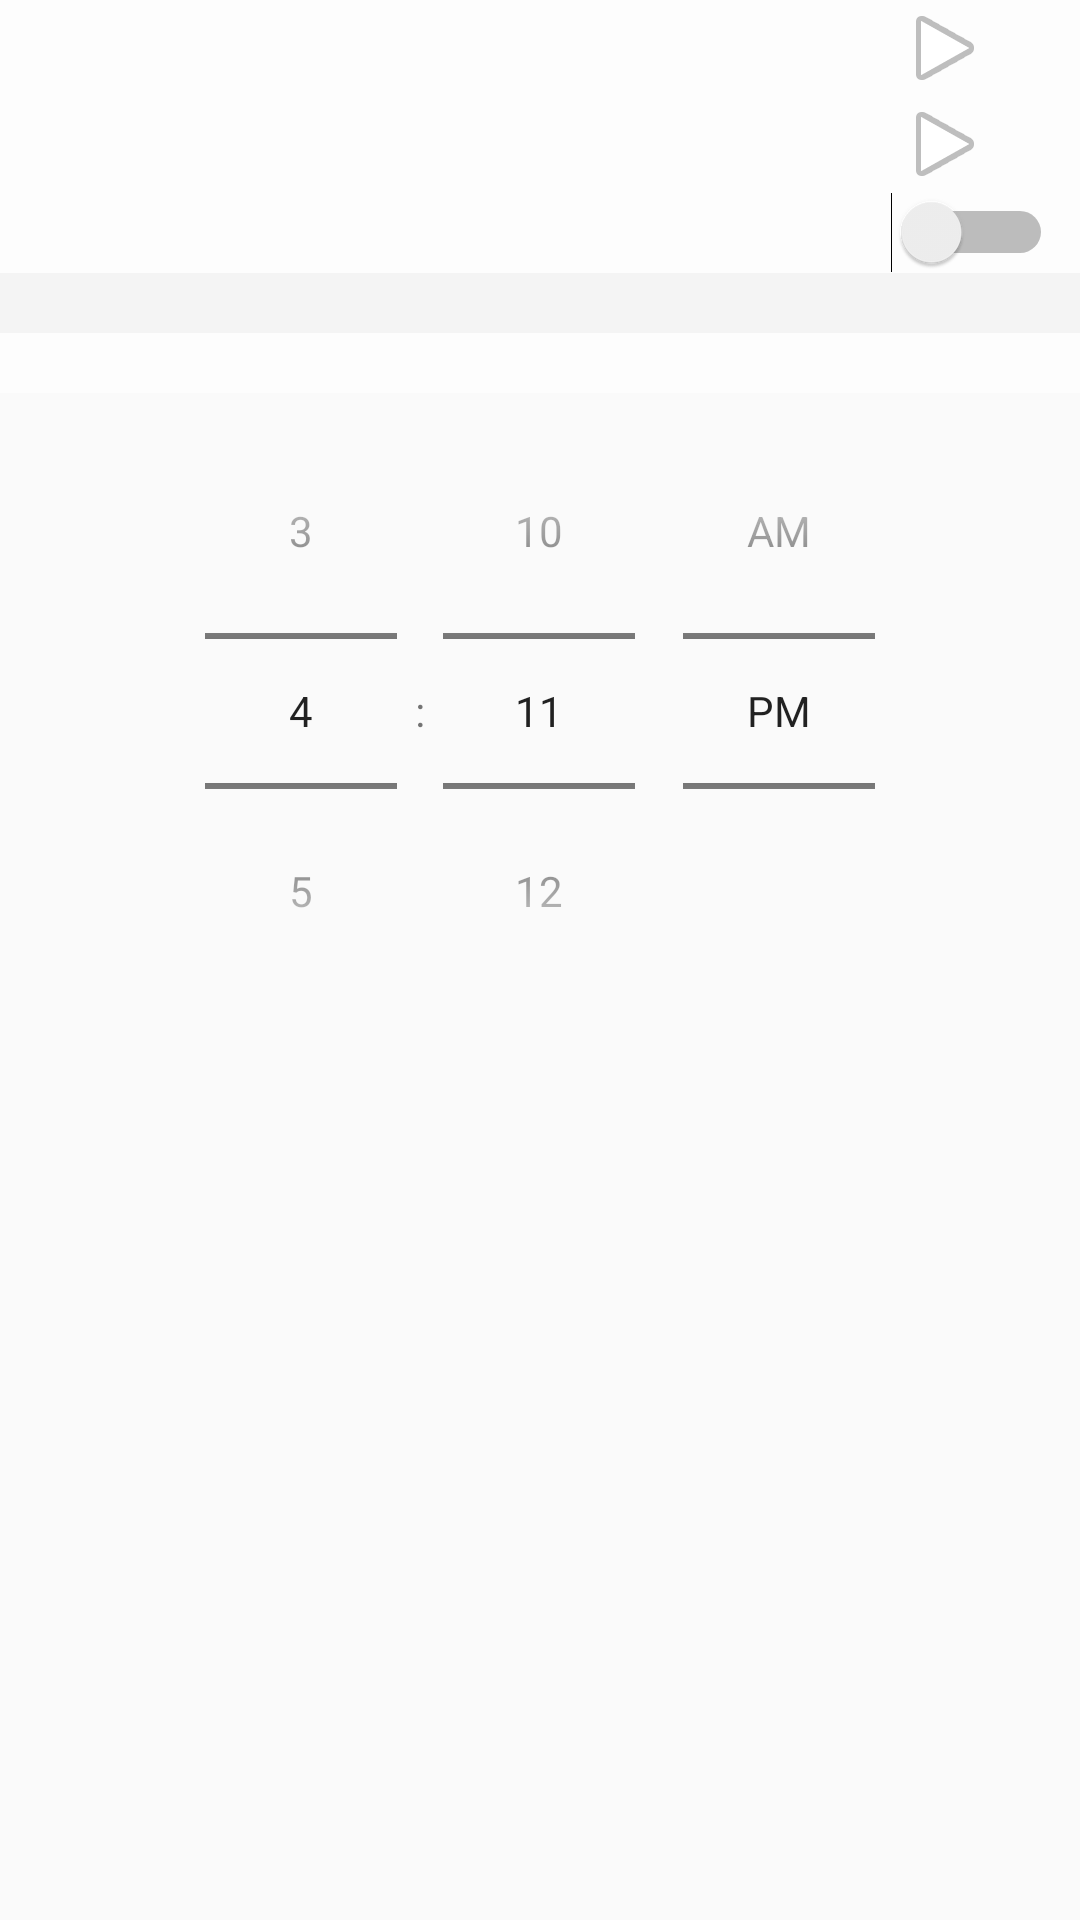

Here is an Android app screen rendered from its layout file. Give the layout XML and the strings, colors and styles it references.
<!-- AndroidManifest.xml: application theme AppTheme -->
<!-- res/layout/fragment_oclock_set.xml -->
<RelativeLayout xmlns:android="http://schemas.android.com/apk/res/android"
    xmlns:tools="http://schemas.android.com/tools"
    android:id="@+id/activity_oclock_set_rl"
    android:theme="@style/AppTheme.NoActionBar"
    android:layout_width="match_parent"
    android:layout_height="match_parent"
    tools:context="com.my.bleoclock.Fragment.FragmentAlarmClockSet">


    <LinearLayout
        android:id="@+id/ll_up_of_fragment_set"
        android:layout_width="match_parent"
        android:layout_height="wrap_content"
        android:background="@color/colorWhite"
        android:orientation="vertical">

        <LinearLayout
            android:id="@+id/activity_oclock_set_ll_re"
            android:layout_width="match_parent"
            android:layout_height="wrap_content"
            android:background="@drawable/ll_customer_selector"
            android:orientation="horizontal"
            android:clickable="true">

            <LinearLayout
                android:layout_width="0dp"
                android:layout_height="wrap_content"
                android:layout_weight="3"
                android:orientation="vertical">
                <TextView
                    style="@style/Fragment_oclock_set_title"
                    android:text="重复" />
                <TextView
                    android:id="@+id/activity_oclock_set_tv_repeat"
                    style="@style/InformatonSet"
                    />
            </LinearLayout>
            <LinearLayout
                android:layout_width="0dp"
                android:layout_height="wrap_content"
                android:layout_weight="1"
                android:layout_gravity="center"
                android:orientation="vertical">

                <ImageButton
                    android:layout_width="wrap_content"
                    android:layout_height="wrap_content"
                    android:background="@color/colorlucency"
                    android:src="@android:drawable/ic_media_play"
                    android:layout_gravity="center"/>
            </LinearLayout>

        </LinearLayout>

        <View
            style="@style/view_division"/>

        <LinearLayout
            android:id="@+id/activity_oclock_set_ll_ring"
            android:layout_width="match_parent"
            android:layout_height="wrap_content"
            android:background="@color/colorWhite"
            android:orientation="horizontal">

            <LinearLayout
                android:layout_width="0dp"
                android:layout_height="wrap_content"
                android:layout_weight="3"
                android:orientation="vertical">

                <TextView
                    style="@style/Fragment_oclock_set_title"
                    android:text="铃声" />

                <TextView
                    android:id="@+id/activity_oclock_set_tv_ring"
                    style="@style/InformatonSet" />
            </LinearLayout>
            <LinearLayout
                android:layout_width="0dp"
                android:layout_height="wrap_content"
                android:layout_weight="1"
                android:layout_gravity="center"
                android:orientation="vertical">
                <ImageButton
                    android:layout_width="wrap_content"
                    android:layout_height="wrap_content"
                    android:background="@color/colorlucency"
                    android:src="@android:drawable/ic_media_play"
                    android:layout_gravity="center"/>
            </LinearLayout>

        </LinearLayout>

        <View
            style="@style/view_division"/>

        <LinearLayout
            android:layout_width="match_parent"
            android:layout_height="match_parent"
            android:background="@color/colorWhite">

            <TextView
                style="@style/Fragment_oclock_set_title"
                android:layout_width="0dp"
                android:layout_weight="4"
                android:layout_marginBottom="15dp"
                android:text="振动" />
            <LinearLayout
                android:layout_width="0dp"
                android:layout_height="wrap_content"
                android:layout_weight="1"
                android:layout_gravity="center"
                android:orientation="vertical">

                <Switch
                    android:id="@+id/activity_oclock_set_sw_Vibration"
                    android:layout_width="wrap_content"
                    android:layout_height="wrap_content"
                    android:layout_gravity="center"
                    android:allowUndo="false"
                    android:background="@color/colorlucency"
                    android:shadowColor="@android:color/holo_blue_dark"
                    android:textColorLink="@android:color/holo_blue_dark" />
            </LinearLayout>
        </LinearLayout>

        <View
            style="@style/view_division"
            android:layout_marginLeft="0dp"
            android:layout_marginRight="0dp"/>
        <View
            android:layout_width="match_parent"
            android:layout_height="20dp"
            android:background="@color/colorbackgroundGray"/>

        <View
            style="@style/view_division"
            android:layout_marginLeft="0dp"
            android:layout_marginRight="0dp"/>
        <LinearLayout
            android:layout_width="match_parent"
            android:layout_height="wrap_content"
            android:background="@color/colorWhite">
            <TextView
                style="@style/Fragment_oclock_set_title"
                android:layout_marginBottom="15dp"
                android:text="闹钟备注" />
            <View
                android:layout_width="1px"
                android:layout_height="match_parent"
                android:layout_marginTop="10dp"
                android:layout_marginBottom="10dp"
                android:layout_marginLeft="25dp"
                android:layout_marginRight="25dp"
                android:background="@color/colorGray"></View>
            <EditText
                android:id="@+id/activity_oclock_set_tv_alarm_label"
                style="@style/Fragment_oclock_set_title"
                android:layout_marginLeft="0dp"
                android:background="@null"
                android:hint="填入备注" />
        </LinearLayout>
        <View
            style="@style/view_division"
            android:layout_marginLeft="0dp"
            android:layout_marginRight="0dp"/>

    </LinearLayout>

    <LinearLayout
        android:layout_width="match_parent"
        android:layout_height="wrap_content"
        android:layout_below="@+id/ll_up_of_fragment_set"
        android:background="@color/colorlucency"
        android:orientation="vertical"
        android:gravity="center">


            <TimePicker
                android:id="@+id/activity_oclock_set_time"
                android:layout_width="wrap_content"
                android:layout_height="wrap_content"
                android:headerBackground="@android:color/holo_blue_dark"
                android:numbersSelectorColor="@android:color/holo_blue_dark"
                android:timePickerMode="spinner"></TimePicker>
    </LinearLayout>
</RelativeLayout>
<!-- resources referenced by this layout -->
<resources>
  <color name="colorGray">#88AAAAAA</color>
  <color name="colorWhite">#88FFFFFF</color>
  <color name="colorbackgroundGray">#88EEEEEE</color>
  <color name="colorlucency">#00000000</color>
  <!-- drawable ll_customer_selector (drawable) -->
  <?xml version="1.0" encoding="utf-8"?>
  <selector xmlns:android="http://schemas.android.com/apk/res/android">
      <item android:drawable="@color/colorbackgroundGray" android:state_pressed="true"/>
      <item android:drawable="@color/colorbackgroundGray" android:state_focused="true"/>
      <item android:drawable="@color/colorWhite" />
  
  </selector>
  <style name="AppTheme.NoActionBar">
          <item name="windowActionBar">false</item>
          <item name="windowNoTitle">true</item>
      </style>
  <style name="Fragment_oclock_set_title">
          <item name="android:layout_width">wrap_content</item>
          <item name="android:layout_height">wrap_content</item>
          
          <item name="android:textSize">18sp</item>
          <item name="android:layout_marginTop">15dp</item>
          <item name="android:layout_marginBottom">5dp</item>
          <item name="android:layout_marginLeft">25dp</item>
      </style>
  <style name="InformatonSet">    //设置界面，各个主标题下面的信息
          <item name="android:layout_width">wrap_content</item>
          <item name="android:layout_height">wrap_content</item>
          <item name="android:layout_marginBottom">10dp</item>
          <item name="android:layout_marginLeft">20dp</item>
          <item name="android:layout_marginRight">5dp</item>
          <item name="android:gravity">top</item>
          <item name="android:textSize">10sp</item>
      </style>
  <style name="view_division">
          <item name="android:layout_width">wrap_content</item>
          <item name="android:layout_height">1px</item>
          <item name="android:layout_marginLeft">20dp</item>
          <item name="android:layout_marginRight">20dp</item>
          <item name="android:background">@color/colorGray</item>
      </style>
  <style name="AppTheme" parent="Theme.AppCompat.Light.DarkActionBar">
          
          <item name="colorPrimary">@color/colorPrimary</item>
          <item name="colorPrimaryDark">@color/colorPrimary</item>
          <item name="colorAccent">@color/colorAccent</item>
      </style>
  <color name="colorPrimary">#2ec4b6</color>
  <color name="colorAccent">#88b2dbbf</color>
</resources>
